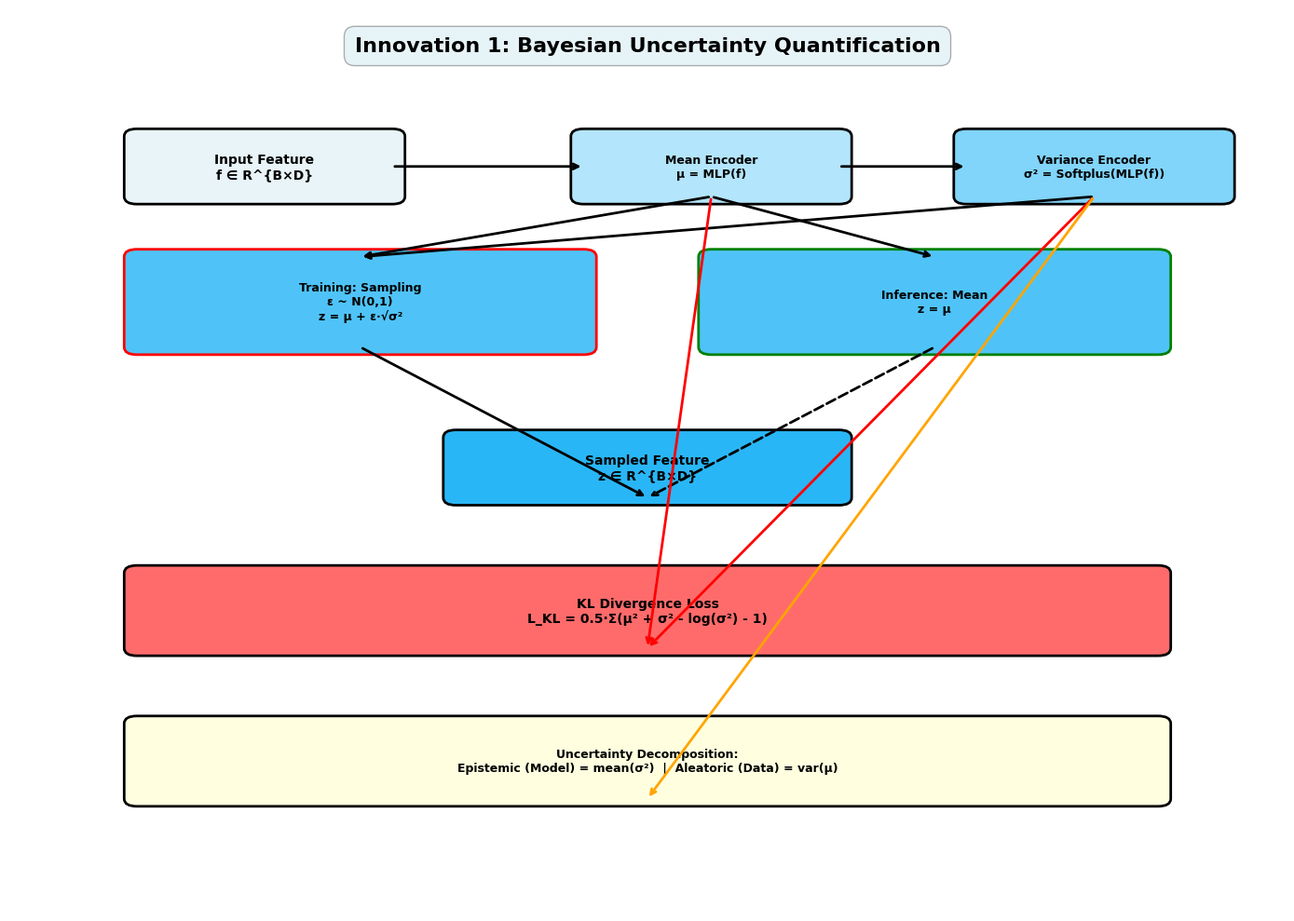

Write the Python code that produced this figure. (Note: this script raises an exception after producing the figure.)
#!/usr/bin/env python3
# -*- coding: utf-8 -*-
"""
绘制四个创新点的详细流程图
展示每个模块的内部工作机制
"""

import matplotlib.pyplot as plt
import matplotlib.patches as mpatches
from matplotlib.patches import FancyBboxPatch, FancyArrowPatch, ConnectionPatch, Circle, Rectangle
import numpy as np

plt.rcParams['font.sans-serif'] = ['DejaVu Sans', 'Arial']
plt.rcParams['axes.unicode_minus'] = False

def draw_bayesian_uncertainty_flow():
    """创新点1: 贝叶斯不确定性量化流程图"""
    fig, ax = plt.subplots(1, 1, figsize=(14, 10))
    ax.set_xlim(0, 10)
    ax.set_ylim(0, 12)
    ax.axis('off')
    
    colors = {
        'input': '#E8F4F8',
        'mean': '#B3E5FC',
        'var': '#81D4FA',
        'sample': '#4FC3F7',
        'output': '#29B6F6',
        'loss': '#FF6B6B'
    }
    
    # 标题
    ax.text(5, 11.5, 'Innovation 1: Bayesian Uncertainty Quantification', 
            ha='center', va='center', fontsize=16, weight='bold',
            bbox=dict(boxstyle='round,pad=0.5', facecolor='lightblue', alpha=0.3))
    
    # 输入
    input_box = FancyBboxPatch((1, 9.5), 2, 0.8, boxstyle="round,pad=0.1",
                               facecolor=colors['input'], edgecolor='black', linewidth=2)
    ax.add_patch(input_box)
    ax.text(2, 9.9, 'Input Feature\nf ∈ R^{B×D}', ha='center', va='center', fontsize=10, weight='bold')
    
    # 均值编码器
    mean_box = FancyBboxPatch((4.5, 9.5), 2, 0.8, boxstyle="round,pad=0.1",
                              facecolor=colors['mean'], edgecolor='black', linewidth=2)
    ax.add_patch(mean_box)
    ax.text(5.5, 9.9, 'Mean Encoder\nμ = MLP(f)', ha='center', va='center', fontsize=9, weight='bold')
    
    # 方差编码器
    var_box = FancyBboxPatch((7.5, 9.5), 2, 0.8, boxstyle="round,pad=0.1",
                             facecolor=colors['var'], edgecolor='black', linewidth=2)
    ax.add_patch(var_box)
    ax.text(8.5, 9.9, 'Variance Encoder\nσ² = Softplus(MLP(f))', ha='center', va='center', fontsize=9, weight='bold')
    
    # 箭头
    ax.annotate('', xy=(4.5, 9.9), xytext=(3, 9.9), arrowprops=dict(arrowstyle='->', lw=2))
    ax.annotate('', xy=(7.5, 9.9), xytext=(6.5, 9.9), arrowprops=dict(arrowstyle='->', lw=2))
    
    # 采样分支
    y_pos = 7.5
    # 训练时采样
    train_box = FancyBboxPatch((1, y_pos), 3.5, 1.2, boxstyle="round,pad=0.1",
                               facecolor=colors['sample'], edgecolor='red', linewidth=2)
    ax.add_patch(train_box)
    ax.text(2.75, y_pos + 0.6, 'Training: Sampling\nε ~ N(0,1)\nz = μ + ε·√σ²', 
            ha='center', va='center', fontsize=9, weight='bold')
    
    # 推理时用均值
    infer_box = FancyBboxPatch((5.5, y_pos), 3.5, 1.2, boxstyle="round,pad=0.1",
                               facecolor=colors['sample'], edgecolor='green', linewidth=2)
    ax.add_patch(infer_box)
    ax.text(7.25, y_pos + 0.6, 'Inference: Mean\nz = μ', 
            ha='center', va='center', fontsize=9, weight='bold')
    
    # 从均值/方差到采样
    ax.annotate('', xy=(2.75, y_pos + 1.2), xytext=(5.5, 9.5), arrowprops=dict(arrowstyle='->', lw=2))
    ax.annotate('', xy=(7.25, y_pos + 1.2), xytext=(5.5, 9.5), arrowprops=dict(arrowstyle='->', lw=2))
    ax.annotate('', xy=(2.75, y_pos + 1.2), xytext=(8.5, 9.5), arrowprops=dict(arrowstyle='->', lw=2))
    
    # 输出
    output_box = FancyBboxPatch((3.5, 5.5), 3, 0.8, boxstyle="round,pad=0.1",
                                facecolor=colors['output'], edgecolor='black', linewidth=2)
    ax.add_patch(output_box)
    ax.text(5, 5.9, 'Sampled Feature\nz ∈ R^{B×D}', ha='center', va='center', fontsize=10, weight='bold')
    
    # 从采样到输出
    ax.annotate('', xy=(5, 5.5), xytext=(2.75, y_pos), arrowprops=dict(arrowstyle='->', lw=2))
    ax.annotate('', xy=(5, 5.5), xytext=(7.25, y_pos), arrowprops=dict(arrowstyle='->', lw=2, linestyle='--'))
    
    # KL损失
    kl_box = FancyBboxPatch((1, 3.5), 8, 1, boxstyle="round,pad=0.1",
                            facecolor=colors['loss'], edgecolor='black', linewidth=2)
    ax.add_patch(kl_box)
    ax.text(5, 4, 'KL Divergence Loss\nL_KL = 0.5·Σ(μ² + σ² - log(σ²) - 1)', 
            ha='center', va='center', fontsize=10, weight='bold')
    
    # 从均值/方差到KL损失
    ax.annotate('', xy=(5, 3.5), xytext=(5.5, 9.5), arrowprops=dict(arrowstyle='->', lw=2, color='red'))
    ax.annotate('', xy=(5, 3.5), xytext=(8.5, 9.5), arrowprops=dict(arrowstyle='->', lw=2, color='red'))
    
    # 不确定性分解
    unc_box = FancyBboxPatch((1, 1.5), 8, 1, boxstyle="round,pad=0.1",
                             facecolor='lightyellow', edgecolor='black', linewidth=2)
    ax.add_patch(unc_box)
    ax.text(5, 2, 'Uncertainty Decomposition:\nEpistemic (Model) = mean(σ²)  |  Aleatoric (Data) = var(μ)', 
            ha='center', va='center', fontsize=9, weight='bold')
    
    # 从方差到不确定性
    ax.annotate('', xy=(5, 1.5), xytext=(8.5, 9.5), arrowprops=dict(arrowstyle='->', lw=2, color='orange'))
    
    plt.tight_layout()
    return fig

def draw_adaptive_causal_graph_flow():
    """创新点2: 自适应因果图学习流程图"""
    fig, ax = plt.subplots(1, 1, figsize=(14, 10))
    ax.set_xlim(0, 10)
    ax.set_ylim(0, 12)
    ax.axis('off')
    
    colors = {
        'input': '#E8F4F8',
        'learn': '#B3E5FC',
        'prior': '#81D4FA',
        'dag': '#4FC3F7',
        'output': '#29B6F6'
    }
    
    # 标题
    ax.text(5, 11.5, 'Innovation 2: Adaptive Causal Graph Learning', 
            ha='center', va='center', fontsize=16, weight='bold',
            bbox=dict(boxstyle='round,pad=0.5', facecolor='lightblue', alpha=0.3))
    
    # 输入特征
    input_box = FancyBboxPatch((1, 9.5), 8, 0.8, boxstyle="round,pad=0.1",
                               facecolor=colors['input'], edgecolor='black', linewidth=2)
    ax.add_patch(input_box)
    ax.text(5, 9.9, 'Input Features: [z_oct, z_col, z_clin] ∈ R^{B×D}', 
            ha='center', va='center', fontsize=10, weight='bold')
    
    # Step 1: 拼接
    concat_box = FancyBboxPatch((1, 8), 3, 0.8, boxstyle="round,pad=0.1",
                                facecolor=colors['learn'], edgecolor='black', linewidth=2)
    ax.add_patch(concat_box)
    ax.text(2.5, 8.4, '1. Concatenate\n[B, 3D]', ha='center', va='center', fontsize=9, weight='bold')
    
    # Step 2: 数据驱动学习
    learn_box = FancyBboxPatch((5, 8), 4, 0.8, boxstyle="round,pad=0.1",
                               facecolor=colors['learn'], edgecolor='black', linewidth=2)
    ax.add_patch(learn_box)
    ax.text(7, 8.4, '2. Data-Driven Learning\nG_learned = MLP(concat)', 
            ha='center', va='center', fontsize=9, weight='bold')
    
    # 箭头
    ax.annotate('', xy=(5, 8.4), xytext=(4, 8.4), arrowprops=dict(arrowstyle='->', lw=2))
    ax.annotate('', xy=(1, 8), xytext=(5, 9.5), arrowprops=dict(arrowstyle='->', lw=2))
    
    # Step 3: 先验约束
    prior_box = FancyBboxPatch((1, 6.5), 4, 0.8, boxstyle="round,pad=0.1",
                               facecolor=colors['prior'], edgecolor='red', linewidth=2)
    ax.add_patch(prior_box)
    ax.text(3, 6.9, '3. Prior Constraint\nG = G_learned ⊙ (1-P) + P', 
            ha='center', va='center', fontsize=9, weight='bold')
    
    # 先验知识说明
    prior_note = FancyBboxPatch((6, 6.5), 3, 0.8, boxstyle="round,pad=0.1",
                                facecolor='lightyellow', edgecolor='black', linewidth=1)
    ax.add_patch(prior_note)
    ax.text(7.5, 6.9, 'Medical Prior:\nP[i,j]=1: Must exist\nP[i,j]=0: Forbidden', 
            ha='center', va='center', fontsize=8)
    
    # 箭头
    ax.annotate('', xy=(1, 6.9), xytext=(7, 8.4), arrowprops=dict(arrowstyle='->', lw=2))
    
    # Step 4: DAG约束
    dag_box = FancyBboxPatch((1, 5), 4, 0.8, boxstyle="round,pad=0.1",
                             facecolor=colors['dag'], edgecolor='red', linewidth=2)
    ax.add_patch(dag_box)
    ax.text(3, 5.4, '4. DAG Constraint\nEnforce Acyclic', 
            ha='center', va='center', fontsize=9, weight='bold')
    
    # DAG说明
    dag_note = FancyBboxPatch((6, 5), 3, 0.8, boxstyle="round,pad=0.1",
                              facecolor='lightyellow', edgecolor='black', linewidth=1)
    ax.add_patch(dag_note)
    ax.text(7.5, 5.4, 'Method:\nUpper Triangular\nor Exp Trace', 
            ha='center', va='center', fontsize=8)
    
    # 箭头
    ax.annotate('', xy=(1, 5.4), xytext=(3, 6.5), arrowprops=dict(arrowstyle='->', lw=2))
    
    # Step 5: 二值化/归一化
    norm_box = FancyBboxPatch((1, 3.5), 4, 0.8, boxstyle="round,pad=0.1",
                              facecolor=colors['dag'], edgecolor='black', linewidth=2)
    ax.add_patch(norm_box)
    ax.text(3, 3.9, '5. Normalization\nG = Sigmoid(G)', 
            ha='center', va='center', fontsize=9, weight='bold')
    
    # 箭头
    ax.annotate('', xy=(1, 3.9), xytext=(3, 5), arrowprops=dict(arrowstyle='->', lw=2))
    
    # 输出
    output_box = FancyBboxPatch((1, 2), 8, 0.8, boxstyle="round,pad=0.1",
                                facecolor=colors['output'], edgecolor='black', linewidth=2)
    ax.add_patch(output_box)
    ax.text(5, 2.4, 'Output: Causal Graph G ∈ R^{B×3×3}\nG[i,j] = causal strength from i to j', 
            ha='center', va='center', fontsize=10, weight='bold')
    
    # 箭头
    ax.annotate('', xy=(5, 2), xytext=(3, 3.5), arrowprops=dict(arrowstyle='->', lw=2))
    
    # 个性化因果图（可选）
    pers_box = FancyBboxPatch((6, 3.5), 3, 1.5, boxstyle="round,pad=0.1",
                              facecolor='lightgreen', edgecolor='black', linewidth=2)
    ax.add_patch(pers_box)
    ax.text(7.5, 4.25, 'Optional:\nPersonalized\nCausal Graph\n(Per Patient)', 
            ha='center', va='center', fontsize=8, weight='bold')
    
    plt.tight_layout()
    return fig

def draw_causal_intervention_flow():
    """创新点3: 因果干预流程图"""
    fig, ax = plt.subplots(1, 1, figsize=(14, 10))
    ax.set_xlim(0, 10)
    ax.set_ylim(0, 12)
    ax.axis('off')
    
    colors = {
        'input': '#E8F4F8',
        'graph': '#B3E5FC',
        'uncertainty': '#81D4FA',
        'intervention': '#4FC3F7',
        'output': '#29B6F6'
    }
    
    # 标题
    ax.text(5, 11.5, 'Innovation 3: Causal Intervention (Do-Calculus)', 
            ha='center', va='center', fontsize=16, weight='bold',
            bbox=dict(boxstyle='round,pad=0.5', facecolor='lightblue', alpha=0.3))
    
    # 输入
    input_box = FancyBboxPatch((1, 9.5), 8, 0.8, boxstyle="round,pad=0.1",
                               facecolor=colors['input'], edgecolor='black', linewidth=2)
    ax.add_patch(input_box)
    ax.text(5, 9.9, 'Input: Features [z_oct, z_col, z_clin] + Causal Graph G', 
            ha='center', va='center', fontsize=10, weight='bold')
    
    # Step 1: 不确定性计算
    unc_box = FancyBboxPatch((1, 8), 3.5, 1, boxstyle="round,pad=0.1",
                             facecolor=colors['uncertainty'], edgecolor='black', linewidth=2)
    ax.add_patch(unc_box)
    ax.text(2.75, 8.5, '1. Compute Uncertainty\nU = mean(σ²)\nHigh U → More intervention', 
            ha='center', va='center', fontsize=9, weight='bold')
    
    # Step 2: 干预强度调度
    sched_box = FancyBboxPatch((5.5, 8), 3.5, 1, boxstyle="round,pad=0.1",
                                facecolor=colors['uncertainty'], edgecolor='black', linewidth=2)
    ax.add_patch(sched_box)
    ax.text(7.25, 8.5, '2. Intervention Strength\nα = Scheduler(U)\nα ∈ [0,1]', 
            ha='center', va='center', fontsize=9, weight='bold')
    
    # 箭头
    ax.annotate('', xy=(5.5, 8.5), xytext=(4.5, 8.5), arrowprops=dict(arrowstyle='->', lw=2))
    ax.annotate('', xy=(1, 8.5), xytext=(5, 9.5), arrowprops=dict(arrowstyle='->', lw=2))
    
    # Step 3: Do操作（切断边）
    do_box = FancyBboxPatch((1, 6.5), 8, 1, boxstyle="round,pad=0.1",
                            facecolor=colors['intervention'], edgecolor='red', linewidth=2)
    ax.add_patch(do_box)
    ax.text(5, 7, '3. Do-Operation: Do(X = x)\nCut incoming edges to X\nRemove confounding paths', 
            ha='center', va='center', fontsize=10, weight='bold')
    
    # 箭头
    ax.annotate('', xy=(5, 6.5), xytext=(2.75, 8), arrowprops=dict(arrowstyle='->', lw=2))
    ax.annotate('', xy=(5, 6.5), xytext=(7.25, 8), arrowprops=dict(arrowstyle='->', lw=2))
    
    # 干预方法
    method_box = FancyBboxPatch((1, 4.5), 3.5, 1.5, boxstyle="round,pad=0.1",
                                facecolor='lightyellow', edgecolor='black', linewidth=1)
    ax.add_patch(method_box)
    ax.text(2.75, 5.25, 'Method 1: Masking\nz_interv = z ⊙ mask\nmask = 1 - G[:,target]', 
            ha='center', va='center', fontsize=8)
    
    method2_box = FancyBboxPatch((5.5, 4.5), 3.5, 1.5, boxstyle="round,pad=0.1",
                                  facecolor='lightyellow', edgecolor='black', linewidth=1)
    ax.add_patch(method2_box)
    ax.text(7.25, 5.25, 'Method 2: Replacement\nz_interv = z + α·(G@z - z)\nAdjust by causal graph', 
            ha='center', va='center', fontsize=8)
    
    # 箭头
    ax.annotate('', xy=(2.75, 4.5), xytext=(3, 6.5), arrowprops=dict(arrowstyle='->', lw=2, color='orange'))
    ax.annotate('', xy=(7.25, 4.5), xytext=(7, 6.5), arrowprops=dict(arrowstyle='->', lw=2, color='orange'))
    
    # Step 4: 因果效应计算
    effect_box = FancyBboxPatch((1, 2.5), 8, 1, boxstyle="round,pad=0.1",
                                facecolor=colors['output'], edgecolor='black', linewidth=2)
    ax.add_patch(effect_box)
    ax.text(5, 3, '4. Causal Effect\nΔ = E[Y|do(X)] - E[Y]\nQuantify causal contribution', 
            ha='center', va='center', fontsize=10, weight='bold')
    
    # 箭头
    ax.annotate('', xy=(5, 2.5), xytext=(2.75, 4.5), arrowprops=dict(arrowstyle='->', lw=2))
    ax.annotate('', xy=(5, 2.5), xytext=(7.25, 4.5), arrowprops=dict(arrowstyle='->', lw=2))
    
    # 输出
    output_box = FancyBboxPatch((1, 0.5), 8, 1, boxstyle="round,pad=0.1",
                                facecolor=colors['output'], edgecolor='black', linewidth=2)
    ax.add_patch(output_box)
    ax.text(5, 1, 'Output: Intervened Features [z_oct_interv, z_col_interv, z_clin_interv]\n+ Causal Effects Δ', 
            ha='center', va='center', fontsize=10, weight='bold')
    
    # 箭头
    ax.annotate('', xy=(5, 0.5), xytext=(5, 2.5), arrowprops=dict(arrowstyle='->', lw=2))
    
    plt.tight_layout()
    return fig

def draw_hierarchical_contrastive_flow():
    """创新点4: 分层对比学习流程图"""
    fig, ax = plt.subplots(1, 1, figsize=(14, 10))
    ax.set_xlim(0, 10)
    ax.set_ylim(0, 12)
    ax.axis('off')
    
    colors = {
        'input': '#E8F4F8',
        'feature': '#B3E5FC',
        'semantic': '#81D4FA',
        'decision': '#4FC3F7',
        'output': '#29B6F6'
    }
    
    # 标题
    ax.text(5, 11.5, 'Innovation 4: Hierarchical Contrastive Learning (CLIP)', 
            ha='center', va='center', fontsize=16, weight='bold',
            bbox=dict(boxstyle='round,pad=0.5', facecolor='lightblue', alpha=0.3))
    
    # 输入
    input_box = FancyBboxPatch((1, 9.5), 8, 0.8, boxstyle="round,pad=0.1",
                               facecolor=colors['input'], edgecolor='black', linewidth=2)
    ax.add_patch(input_box)
    ax.text(5, 9.9, 'Input: Features [z_oct, z_col, z_clin] + Labels y', 
            ha='center', va='center', fontsize=10, weight='bold')
    
    # Level 1: 特征级对比
    feat_box = FancyBboxPatch((1, 7.5), 2.5, 1.5, boxstyle="round,pad=0.1",
                              facecolor=colors['feature'], edgecolor='red', linewidth=2)
    ax.add_patch(feat_box)
    ax.text(2.25, 8.25, 'Level 1:\nFeature Level\nRaw Features', 
            ha='center', va='center', fontsize=9, weight='bold')
    
    feat_detail = FancyBboxPatch((1, 6.5), 2.5, 0.8, boxstyle="round,pad=0.05",
                                 facecolor='white', edgecolor='gray', linewidth=1)
    ax.add_patch(feat_detail)
    ax.text(2.25, 6.9, 'InfoNCE(z_oct, z_clin)\nInfoNCE(z_col, z_clin)\nInfoNCE(z_oct, z_col)', 
            ha='center', va='center', fontsize=7)
    
    # Level 2: 语义级对比
    sem_box = FancyBboxPatch((4, 7.5), 2.5, 1.5, boxstyle="round,pad=0.1",
                             facecolor=colors['semantic'], edgecolor='red', linewidth=2)
    ax.add_patch(sem_box)
    ax.text(5.25, 8.25, 'Level 2:\nSemantic Level\nHigh-level Semantics', 
            ha='center', va='center', fontsize=9, weight='bold')
    
    sem_detail = FancyBboxPatch((4, 6.5), 2.5, 0.8, boxstyle="round,pad=0.05",
                                facecolor='white', edgecolor='gray', linewidth=1)
    ax.add_patch(sem_detail)
    ax.text(5.25, 6.9, 's_oct = MLP(z_oct)\ns_col = MLP(z_col)\ns_clin = MLP(z_clin)\nInfoNCE(s_oct, s_clin)...', 
            ha='center', va='center', fontsize=7)
    
    # Level 3: 决策级对比
    dec_box = FancyBboxPatch((7, 7.5), 2.5, 1.5, boxstyle="round,pad=0.1",
                             facecolor=colors['decision'], edgecolor='red', linewidth=2)
    ax.add_patch(dec_box)
    ax.text(8.25, 8.25, 'Level 3:\nDecision Level\nPredictions', 
            ha='center', va='center', fontsize=9, weight='bold')
    
    dec_detail = FancyBboxPatch((7, 6.5), 2.5, 0.8, boxstyle="round,pad=0.05",
                                facecolor='white', edgecolor='gray', linewidth=1)
    ax.add_patch(dec_detail)
    ax.text(8.25, 6.9, 'p_oct = Classifier(z_oct)\np_col = Classifier(z_col)\nContrast by labels', 
            ha='center', va='center', fontsize=7)
    
    # 箭头
    ax.annotate('', xy=(2.25, 7.5), xytext=(5, 9.5), arrowprops=dict(arrowstyle='->', lw=2))
    ax.annotate('', xy=(5.25, 7.5), xytext=(5, 9.5), arrowprops=dict(arrowstyle='->', lw=2))
    ax.annotate('', xy=(8.25, 7.5), xytext=(5, 9.5), arrowprops=dict(arrowstyle='->', lw=2))
    
    # InfoNCE公式
    infonce_box = FancyBboxPatch((1, 4.5), 8, 1.5, boxstyle="round,pad=0.1",
                                 facecolor='lightyellow', edgecolor='black', linewidth=2)
    ax.add_patch(infonce_box)
    ax.text(5, 5.25, 'InfoNCE Loss Formula:\nL = -log(exp(sim(z_i, z_j)/τ) / Σ_k exp(sim(z_i, z_k)/τ))\n' +
            'where sim(z_i, z_j) = z_i^T · z_j / ||z_i|| ||z_j|| (cosine similarity)', 
            ha='center', va='center', fontsize=9, weight='bold')
    
    # 箭头
    ax.annotate('', xy=(5, 4.5), xytext=(2.25, 6.5), arrowprops=dict(arrowstyle='->', lw=2, color='orange'))
    ax.annotate('', xy=(5, 4.5), xytext=(5.25, 6.5), arrowprops=dict(arrowstyle='->', lw=2, color='orange'))
    ax.annotate('', xy=(5, 4.5), xytext=(8.25, 6.5), arrowprops=dict(arrowstyle='->', lw=2, color='orange'))
    
    # 加权组合
    weight_box = FancyBboxPatch((1, 2.5), 8, 1, boxstyle="round,pad=0.1",
                                facecolor=colors['output'], edgecolor='black', linewidth=2)
    ax.add_patch(weight_box)
    ax.text(5, 3, 'Weighted Combination:\nL_total = w1·L_feature + w2·L_semantic + w3·L_decision\n' +
            'weights learned adaptively', 
            ha='center', va='center', fontsize=10, weight='bold')
    
    # 箭头
    ax.annotate('', xy=(5, 2.5), xytext=(5, 4.5), arrowprops=dict(arrowstyle='->', lw=2))
    
    # 输出
    output_box = FancyBboxPatch((1, 0.5), 8, 1.5, boxstyle="round,pad=0.1",
                                facecolor=colors['output'], edgecolor='black', linewidth=2)
    ax.add_patch(output_box)
    ax.text(5, 1.25, 'Output: Total Contrastive Loss L_CLIP\n' +
            'Benefits: Multi-level alignment, Better feature representation, Robust to noise', 
            ha='center', va='center', fontsize=10, weight='bold')
    
    # 箭头
    ax.annotate('', xy=(5, 0.5), xytext=(5, 2.5), arrowprops=dict(arrowstyle='->', lw=2))
    
    plt.tight_layout()
    return fig

def main():
    """主函数：生成所有四个创新点的详细流程图"""
    print("🎨 正在生成四个创新点的详细流程图...")
    
    # 创新点1: 贝叶斯不确定性量化
    print("  📊 生成创新点1: 贝叶斯不确定性量化...")
    fig1 = draw_bayesian_uncertainty_flow()
    fig1.savefig('/data2/hmy/RET_exp/HPV-TCT3multi-RETFound_MAE-main-new-good-multi-0713/adaptive_causal_intervention_results/innovation1_bayesian_uncertainty.png', 
                 dpi=300, bbox_inches='tight', facecolor='white')
    fig1.savefig('/data2/hmy/RET_exp/HPV-TCT3multi-RETFound_MAE-main-new-good-multi-0713/adaptive_causal_intervention_results/innovation1_bayesian_uncertainty.pdf', 
                 dpi=300, bbox_inches='tight', facecolor='white')
    plt.close(fig1)
    print("    ✅ 已保存")
    
    # 创新点2: 自适应因果图学习
    print("  📊 生成创新点2: 自适应因果图学习...")
    fig2 = draw_adaptive_causal_graph_flow()
    fig2.savefig('/data2/hmy/RET_exp/HPV-TCT3multi-RETFound_MAE-main-new-good-multi-0713/adaptive_causal_intervention_results/innovation2_adaptive_causal_graph.png', 
                 dpi=300, bbox_inches='tight', facecolor='white')
    fig2.savefig('/data2/hmy/RET_exp/HPV-TCT3multi-RETFound_MAE-main-new-good-multi-0713/adaptive_causal_intervention_results/innovation2_adaptive_causal_graph.pdf', 
                 dpi=300, bbox_inches='tight', facecolor='white')
    plt.close(fig2)
    print("    ✅ 已保存")
    
    # 创新点3: 因果干预
    print("  📊 生成创新点3: 因果干预...")
    fig3 = draw_causal_intervention_flow()
    fig3.savefig('/data2/hmy/RET_exp/HPV-TCT3multi-RETFound_MAE-main-new-good-multi-0713/adaptive_causal_intervention_results/innovation3_causal_intervention.png', 
                 dpi=300, bbox_inches='tight', facecolor='white')
    fig3.savefig('/data2/hmy/RET_exp/HPV-TCT3multi-RETFound_MAE-main-new-good-multi-0713/adaptive_causal_intervention_results/innovation3_causal_intervention.pdf', 
                 dpi=300, bbox_inches='tight', facecolor='white')
    plt.close(fig3)
    print("    ✅ 已保存")
    
    # 创新点4: 分层对比学习
    print("  📊 生成创新点4: 分层对比学习...")
    fig4 = draw_hierarchical_contrastive_flow()
    fig4.savefig('/data2/hmy/RET_exp/HPV-TCT3multi-RETFound_MAE-main-new-good-multi-0713/adaptive_causal_intervention_results/innovation4_hierarchical_contrastive.png', 
                 dpi=300, bbox_inches='tight', facecolor='white')
    fig4.savefig('/data2/hmy/RET_exp/HPV-TCT3multi-RETFound_MAE-main-new-good-multi-0713/adaptive_causal_intervention_results/innovation4_hierarchical_contrastive.pdf', 
                 dpi=300, bbox_inches='tight', facecolor='white')
    plt.close(fig4)
    print("    ✅ 已保存")
    
    print("\n🎉 所有创新点详细流程图已生成完成！")
    print("\n生成的文件：")
    print("  1. innovation1_bayesian_uncertainty.png/pdf")
    print("  2. innovation2_adaptive_causal_graph.png/pdf")
    print("  3. innovation3_causal_intervention.png/pdf")
    print("  4. innovation4_hierarchical_contrastive.png/pdf")

if __name__ == '__main__':
    main()
